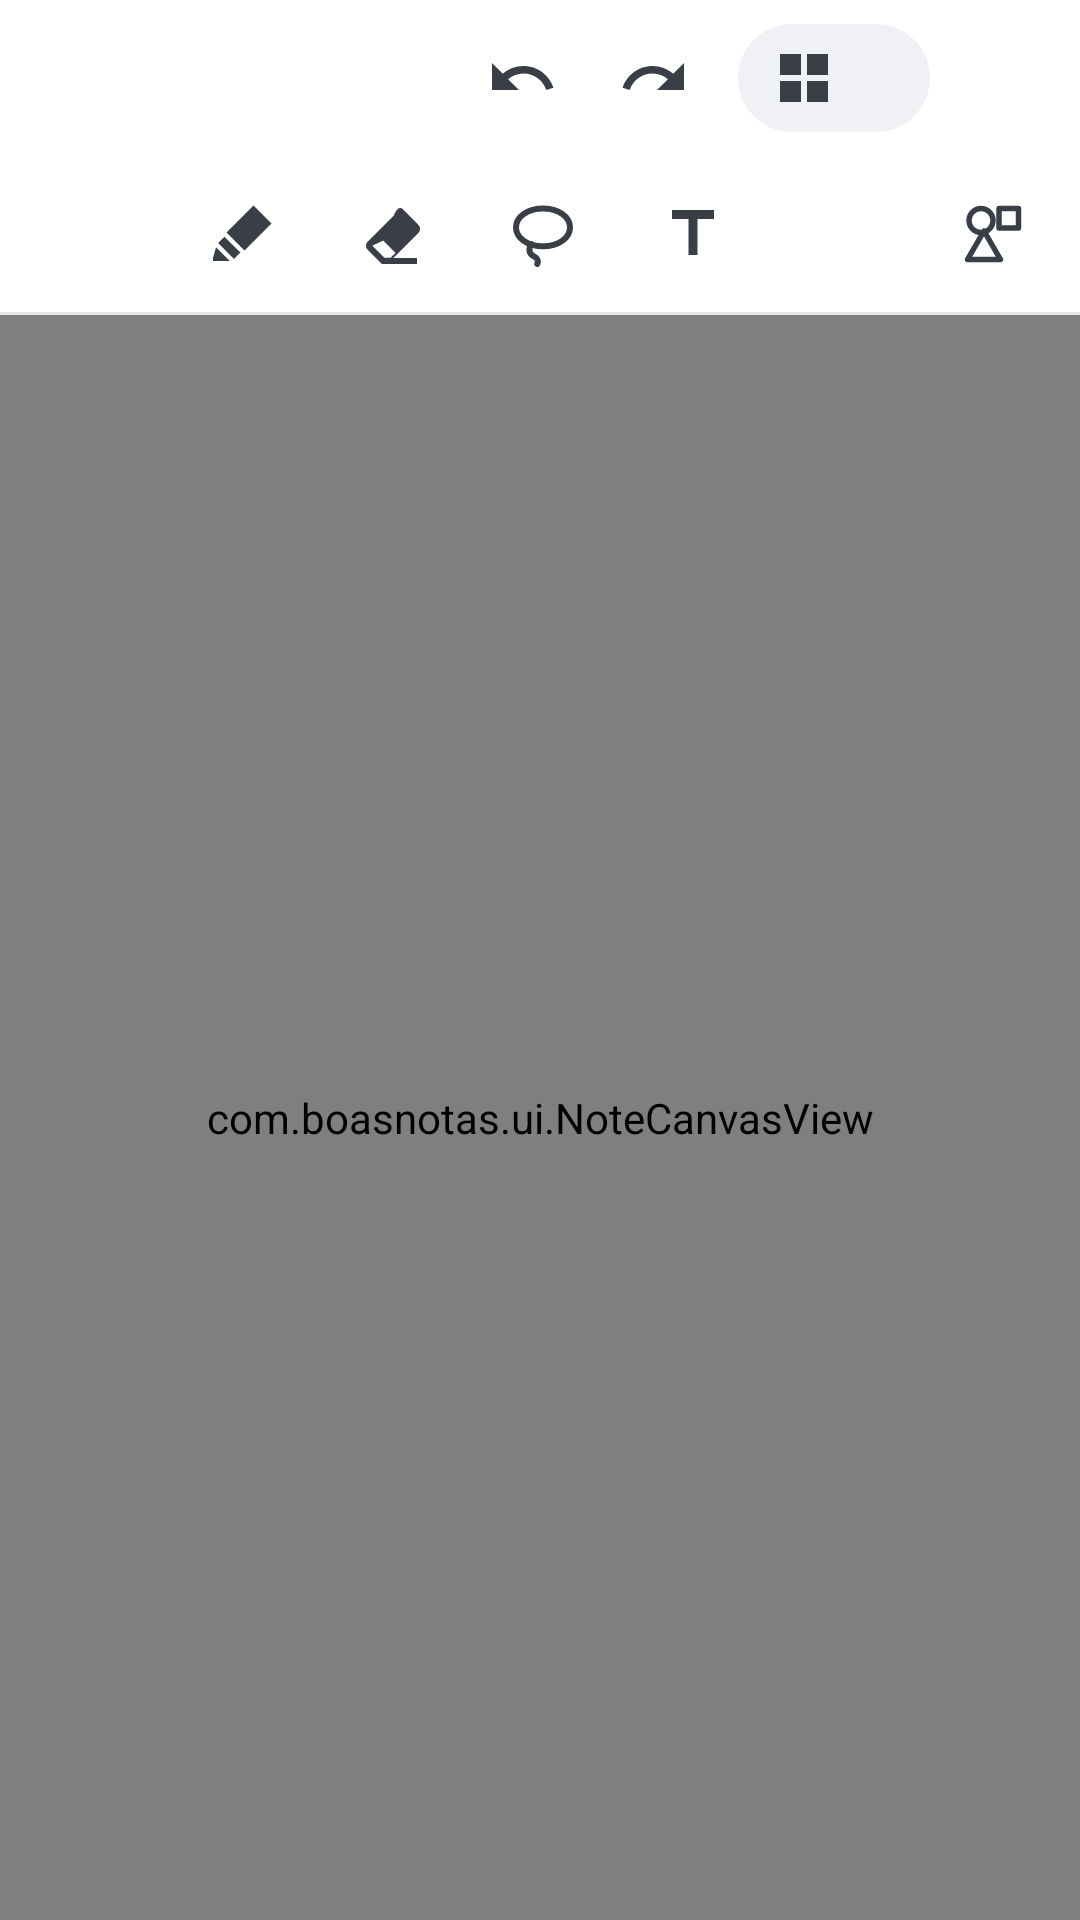

Write the Android layout XML for this screen, with the resource values it uses.
<!-- AndroidManifest.xml: application theme Theme.BoasNotas -->
<!-- res/layout/activity_editor.xml -->
<?xml version="1.0" encoding="utf-8"?>
<LinearLayout xmlns:android="http://schemas.android.com/apk/res/android"
    xmlns:app="http://schemas.android.com/apk/res-auto"
    android:id="@+id/root"
    android:layout_width="match_parent"
    android:layout_height="match_parent"
    android:background="@color/bar"
    android:orientation="vertical">

    
    <LinearLayout
        android:layout_width="match_parent"
        android:layout_height="52dp"
        android:gravity="center_vertical"
        android:orientation="horizontal"
        android:paddingStart="4dp"
        android:paddingEnd="4dp">

        <ImageButton
            android:id="@+id/btnBack"
            style="@style/BarButton"
            android:contentDescription="Voltar"
            android:src="@drawable/ic_back" />

        <TextView
            android:id="@+id/title"
            android:layout_width="0dp"
            android:layout_height="wrap_content"
            android:layout_weight="1"
            android:ellipsize="end"
            android:maxLines="1"
            android:paddingStart="4dp"
            android:paddingEnd="8dp"
            android:textColor="@color/text"
            android:textSize="18sp"
            android:textStyle="bold" />

        <ImageButton
            android:id="@+id/btnUndo"
            style="@style/BarButton"
            android:contentDescription="Desfazer"
            android:src="@drawable/ic_undo" />

        <ImageButton
            android:id="@+id/btnRedo"
            style="@style/BarButton"
            android:contentDescription="Refazer"
            android:src="@drawable/ic_redo" />

        <TextView
            android:id="@+id/pageIndicator"
            android:layout_width="wrap_content"
            android:layout_height="36dp"
            android:layout_marginStart="6dp"
            android:layout_marginEnd="2dp"
            android:background="@drawable/chip_bg"
            android:drawableStart="@drawable/ic_pages"
            android:drawablePadding="6dp"
            android:drawableTint="@color/icon"
            android:gravity="center"
            android:minWidth="64dp"
            android:paddingStart="10dp"
            android:paddingEnd="12dp"
            android:textColor="@color/text"
            android:textSize="15sp" />

        <ImageButton
            android:id="@+id/btnMenu"
            style="@style/BarButton"
            android:contentDescription="Mais opções"
            android:src="@drawable/ic_more" />
    </LinearLayout>

    
    <HorizontalScrollView
        android:layout_width="match_parent"
        android:layout_height="52dp"
        android:fillViewport="true"
        android:scrollbars="none">

        <LinearLayout
            android:layout_width="wrap_content"
            android:layout_height="match_parent"
            android:gravity="center_vertical"
            android:orientation="horizontal"
            android:paddingStart="8dp"
            android:paddingEnd="8dp">

            <ImageButton
                android:id="@+id/toolPen"
                style="@style/ToolButton"
                android:contentDescription="Caneta"
                android:src="@drawable/ic_pen" />

            <ImageButton
                android:id="@+id/toolHighlighter"
                style="@style/ToolButton"
                android:contentDescription="Marca-texto"
                android:src="@drawable/ic_highlighter" />

            <ImageButton
                android:id="@+id/toolEraser"
                style="@style/ToolButton"
                android:contentDescription="Borracha"
                android:src="@drawable/ic_eraser" />

            <ImageButton
                android:id="@+id/toolLasso"
                style="@style/ToolButton"
                android:contentDescription="Laço (selecionar)"
                android:src="@drawable/ic_lasso" />

            <ImageButton
                android:id="@+id/toolText"
                style="@style/ToolButton"
                android:contentDescription="Texto"
                android:src="@drawable/ic_text" />

            <ImageButton
                android:id="@+id/btnImage"
                style="@style/ToolButton"
                android:contentDescription="Colar imagem"
                android:src="@drawable/ic_image" />

            <ImageButton
                android:id="@+id/btnShapes"
                style="@style/ToolButton"
                android:contentDescription="Formas automáticas"
                android:src="@drawable/ic_shapes" />

            <View
                android:layout_width="1dp"
                android:layout_height="28dp"
                android:layout_marginStart="10dp"
                android:layout_marginEnd="10dp"
                android:background="@color/divider" />

            <LinearLayout
                android:id="@+id/colorRow"
                android:layout_width="wrap_content"
                android:layout_height="wrap_content"
                android:orientation="horizontal" />

            <View
                android:id="@+id/sizeDivider"
                android:layout_width="1dp"
                android:layout_height="28dp"
                android:layout_marginStart="10dp"
                android:layout_marginEnd="10dp"
                android:background="@color/divider" />

            <LinearLayout
                android:id="@+id/sizeRow"
                android:layout_width="wrap_content"
                android:layout_height="wrap_content"
                android:orientation="horizontal" />

            <TextView
                android:id="@+id/toolHint"
                android:layout_width="wrap_content"
                android:layout_height="wrap_content"
                android:layout_marginStart="12dp"
                android:textColor="@color/textSecondary"
                android:textSize="14sp" />
        </LinearLayout>
    </HorizontalScrollView>

    <View
        android:layout_width="match_parent"
        android:layout_height="1dp"
        android:background="@color/divider" />

    <FrameLayout
        android:layout_width="match_parent"
        android:layout_height="0dp"
        android:layout_weight="1">

        <com.boasnotas.ui.NoteCanvasView
            android:id="@+id/canvas"
            android:layout_width="match_parent"
            android:layout_height="match_parent" />

        
        <LinearLayout
            android:id="@+id/selectionBar"
            android:layout_width="wrap_content"
            android:layout_height="wrap_content"
            android:layout_gravity="bottom|center_horizontal"
            android:layout_marginBottom="24dp"
            android:background="@drawable/pill_bg"
            android:elevation="6dp"
            android:orientation="horizontal"
            android:padding="4dp"
            android:visibility="gone">

            <com.google.android.material.button.MaterialButton
                android:id="@+id/selDelete"
                style="@style/Widget.Material3.Button.TextButton"
                android:layout_width="wrap_content"
                android:layout_height="wrap_content"
                android:text="Apagar" />

            <com.google.android.material.button.MaterialButton
                android:id="@+id/selDuplicate"
                style="@style/Widget.Material3.Button.TextButton"
                android:layout_width="wrap_content"
                android:layout_height="wrap_content"
                android:text="Duplicar" />

            <com.google.android.material.button.MaterialButton
                android:id="@+id/selColor"
                style="@style/Widget.Material3.Button.TextButton"
                android:layout_width="wrap_content"
                android:layout_height="wrap_content"
                android:text="Mudar cor" />

            <com.google.android.material.button.MaterialButton
                android:id="@+id/selDone"
                style="@style/Widget.Material3.Button.TextButton"
                android:layout_width="wrap_content"
                android:layout_height="wrap_content"
                android:text="Pronto" />
        </LinearLayout>
    </FrameLayout>
</LinearLayout>
<!-- resources referenced by this layout -->
<resources>
  <color name="bar">#FFFFFF</color>
  <color name="divider">#E3E5E8</color>
  <color name="icon">#3A3F47</color>
  <color name="text">#1C1C1E</color>
  <color name="textSecondary">#6B7280</color>
  <!-- drawable chip_bg (drawable) -->
  <?xml version="1.0" encoding="utf-8"?>
  <shape xmlns:android="http://schemas.android.com/apk/res/android" android:shape="rectangle">
      <solid android:color="#F0F1F4" />
      <corners android:radius="18dp" />
  </shape>
  <!-- drawable ic_highlighter (drawable) -->
  <?xml version="1.0" encoding="utf-8"?>
  <vector xmlns:android="http://schemas.android.com/apk/res/android"
      android:width="24dp"
      android:height="24dp"
      android:viewportWidth="24"
      android:viewportHeight="24">
      <path android:fillColor="#FF000000" android:pathData="M15.5,2.5L21.5,8.5L12.5,17.5L6.5,11.5Z M5.8,12.9L11.1,18.2L9,20.3L3.7,15Z M3,16.4L7.6,21H2V20Z" />
  </vector>
  <!-- drawable ic_pages (drawable) -->
  <?xml version="1.0" encoding="utf-8"?>
  <vector xmlns:android="http://schemas.android.com/apk/res/android"
      android:width="24dp"
      android:height="24dp"
      android:viewportWidth="24"
      android:viewportHeight="24">
      <path android:fillColor="#FF000000" android:pathData="M4,4h7v7H4zM13,4h7v7h-7zM4,13h7v7H4zM13,13h7v7h-7z" />
  </vector>
  <!-- drawable ic_redo (drawable) -->
  <?xml version="1.0" encoding="utf-8"?>
  <vector xmlns:android="http://schemas.android.com/apk/res/android"
      android:width="24dp"
      android:height="24dp"
      android:viewportWidth="24"
      android:viewportHeight="24">
      <path android:fillColor="#FF000000" android:pathData="M18.4,10.6C16.55,8.99 14.15,8 11.5,8c-4.65,0 -8.58,3.03 -9.96,7.22L3.9,16c1.05,-3.19 4.05,-5.5 7.6,-5.5 1.95,0 3.73,0.72 5.12,1.88L13,16h9V7l-3.6,3.6z" />
  </vector>
  <!-- drawable ic_text (drawable) -->
  <?xml version="1.0" encoding="utf-8"?>
  <vector xmlns:android="http://schemas.android.com/apk/res/android"
      android:width="24dp"
      android:height="24dp"
      android:viewportWidth="24"
      android:viewportHeight="24">
      <path android:fillColor="#FF000000" android:pathData="M5,4v3h5.5v12h3V7H19V4z" />
  </vector>
  <!-- drawable ic_undo (drawable) -->
  <?xml version="1.0" encoding="utf-8"?>
  <vector xmlns:android="http://schemas.android.com/apk/res/android"
      android:width="24dp"
      android:height="24dp"
      android:viewportWidth="24"
      android:viewportHeight="24">
      <path android:fillColor="#FF000000" android:pathData="M12.5,8c-2.65,0 -5.05,0.99 -6.9,2.6L2,7v9h9l-3.62,-3.62c1.39,-1.16 3.16,-1.88 5.12,-1.88 3.54,0 6.55,2.31 7.6,5.5l2.37,-0.78C21.08,11.03 17.15,8 12.5,8z" />
  </vector>
  <!-- drawable pill_bg (drawable) -->
  <?xml version="1.0" encoding="utf-8"?>
  <shape xmlns:android="http://schemas.android.com/apk/res/android" android:shape="rectangle">
      <solid android:color="#FFFFFF" />
      <corners android:radius="28dp" />
      <stroke android:width="1dp" android:color="#E0E3E8" />
  </shape>
  <style name="BarButton">
          <item name="android:layout_width">44dp</item>
          <item name="android:layout_height">44dp</item>
          <item name="android:background">?attr/selectableItemBackgroundBorderless</item>
          <item name="android:scaleType">center</item>
          <item name="tint">@color/icon</item>
      </style>
  <style name="ToolButton">
          <item name="android:layout_width">46dp</item>
          <item name="android:layout_height">40dp</item>
          <item name="android:layout_marginEnd">4dp</item>
          <item name="android:background">@drawable/tool_bg</item>
          <item name="android:scaleType">center</item>
          <item name="tint">@color/tool_tint</item>
      </style>
  <color name="primary">#3F51B5</color>
  <color name="toolSelected">#E3E7FA</color>
</resources>
